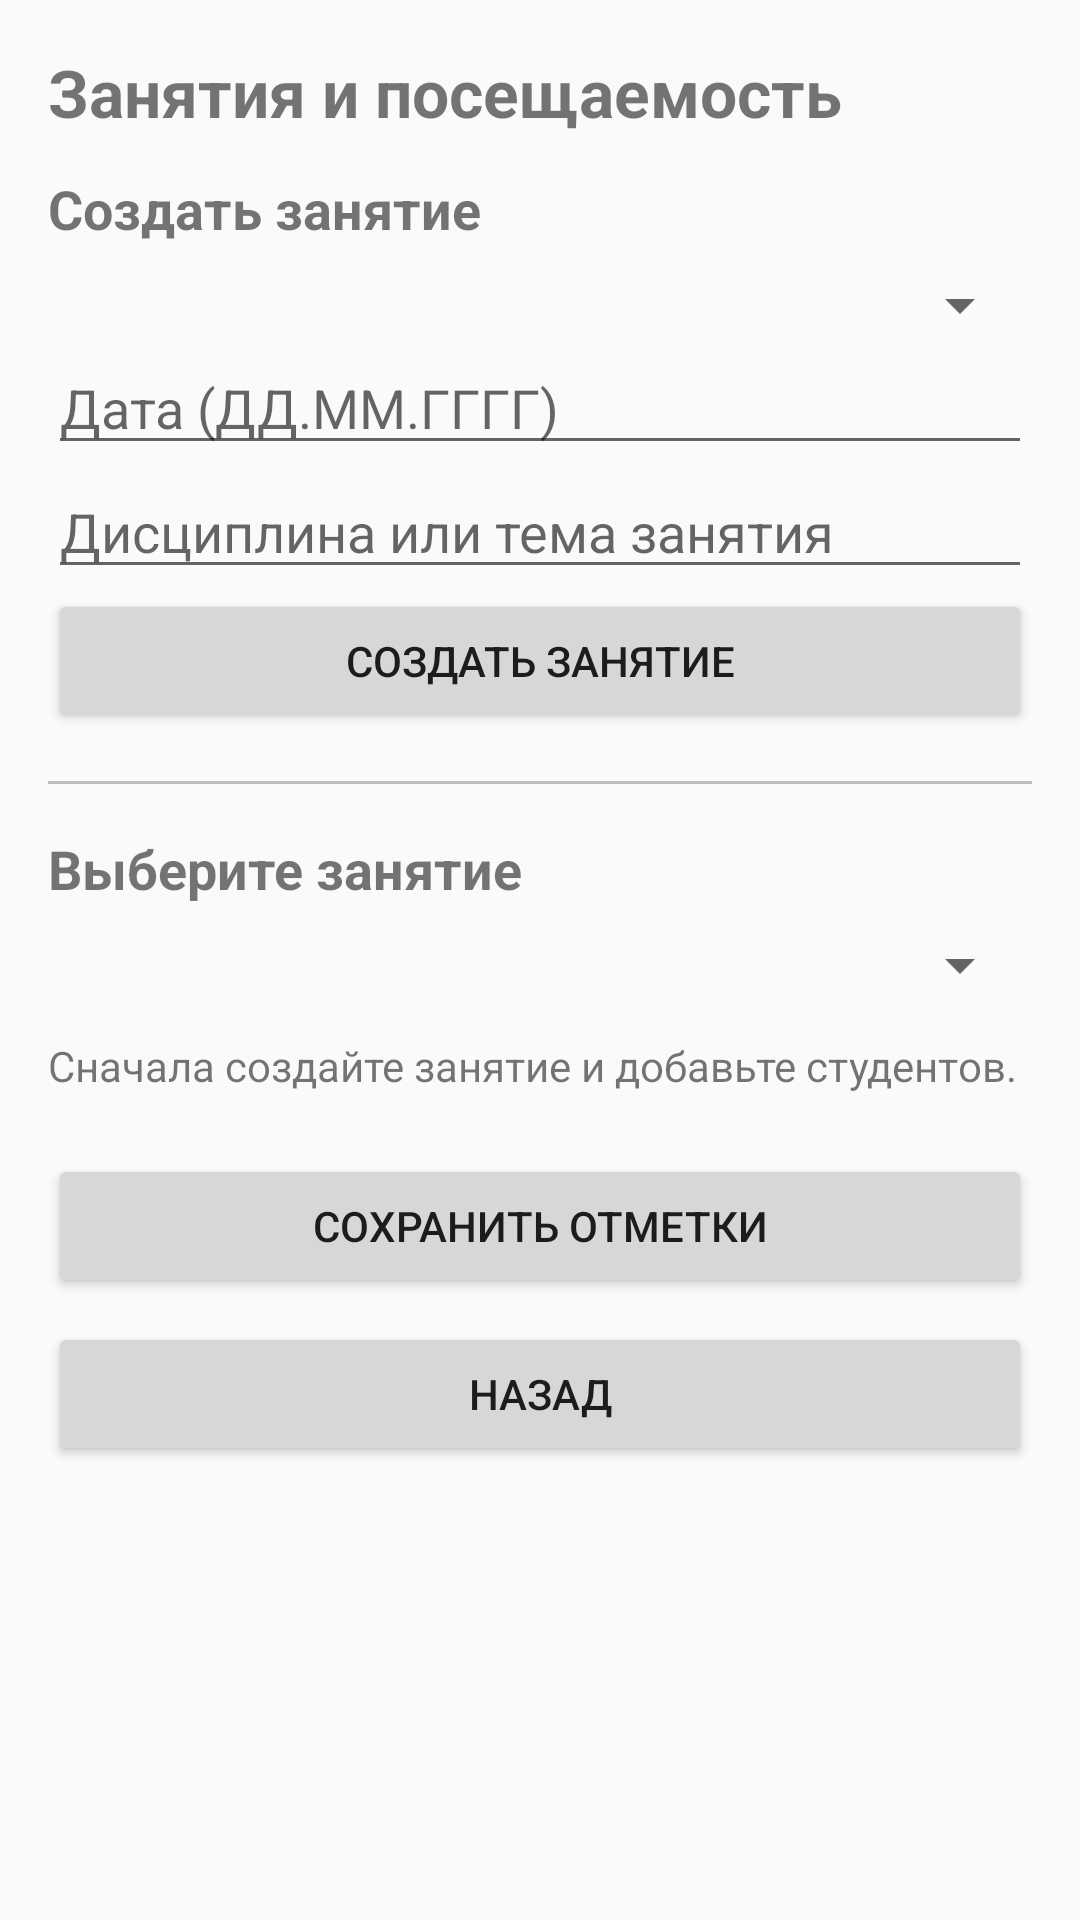

This screen was rendered from an Android layout file. Write that file and the resources it references.
<!-- AndroidManifest.xml: application theme Theme.AttendanceControl -->
<!-- res/layout/activity_attendance.xml -->
<?xml version="1.0" encoding="utf-8"?>
<ScrollView xmlns:android="http://schemas.android.com/apk/res/android"
    android:layout_width="match_parent"
    android:layout_height="match_parent"
    android:fillViewport="true">

    <LinearLayout
        android:layout_width="match_parent"
        android:layout_height="wrap_content"
        android:orientation="vertical"
        android:padding="16dp">

        <TextView
            android:layout_width="match_parent"
            android:layout_height="wrap_content"
            android:text="Занятия и посещаемость"
            android:textSize="22sp"
            android:textStyle="bold"
            android:layout_marginBottom="12dp" />

        <TextView
            android:layout_width="match_parent"
            android:layout_height="wrap_content"
            android:text="Создать занятие"
            android:textStyle="bold"
            android:textSize="18sp" />

        <Spinner
            android:id="@+id/spinnerCreateGroup"
            android:layout_width="match_parent"
            android:layout_height="wrap_content"
            android:layout_marginTop="8dp" />

        <EditText
            android:id="@+id/etLessonDate"
            android:layout_width="match_parent"
            android:layout_height="wrap_content"
            android:hint="Дата (ДД.ММ.ГГГГ)"
            android:inputType="text"
            android:maxLines="1" />

        <EditText
            android:id="@+id/etSubject"
            android:layout_width="match_parent"
            android:layout_height="wrap_content"
            android:hint="Дисциплина или тема занятия"
            android:inputType="textCapSentences"
            android:maxLines="1" />

        <Button
            android:id="@+id/btnCreateLesson"
            android:layout_width="match_parent"
            android:layout_height="wrap_content"
            android:text="Создать занятие" />

        <View
            android:layout_width="match_parent"
            android:layout_height="1dp"
            android:background="#BDBDBD"
            android:layout_marginTop="16dp"
            android:layout_marginBottom="16dp" />

        <TextView
            android:layout_width="match_parent"
            android:layout_height="wrap_content"
            android:text="Выберите занятие"
            android:textStyle="bold"
            android:textSize="18sp" />

        <Spinner
            android:id="@+id/spinnerLessons"
            android:layout_width="match_parent"
            android:layout_height="wrap_content"
            android:layout_marginTop="8dp" />

        <TextView
            android:id="@+id/tvAttendanceHint"
            android:layout_width="match_parent"
            android:layout_height="wrap_content"
            android:text="Сначала создайте занятие и добавьте студентов."
            android:paddingTop="12dp"
            android:paddingBottom="8dp" />

        <LinearLayout
            android:id="@+id/layoutAttendanceList"
            android:layout_width="match_parent"
            android:layout_height="wrap_content"
            android:orientation="vertical" />

        <Button
            android:id="@+id/btnSaveAttendance"
            android:layout_width="match_parent"
            android:layout_height="wrap_content"
            android:text="Сохранить отметки"
            android:layout_marginTop="12dp" />

        <Button
            android:id="@+id/btnBack"
            android:layout_width="match_parent"
            android:layout_height="wrap_content"
            android:text="@string/back"
            android:layout_marginTop="8dp" />
    </LinearLayout>
</ScrollView>
<!-- resources referenced by this layout -->
<resources>
  <string name="back">Назад</string>
  <style name="Theme.AttendanceControl" parent="Theme.AppCompat.DayNight.NoActionBar" />
</resources>
